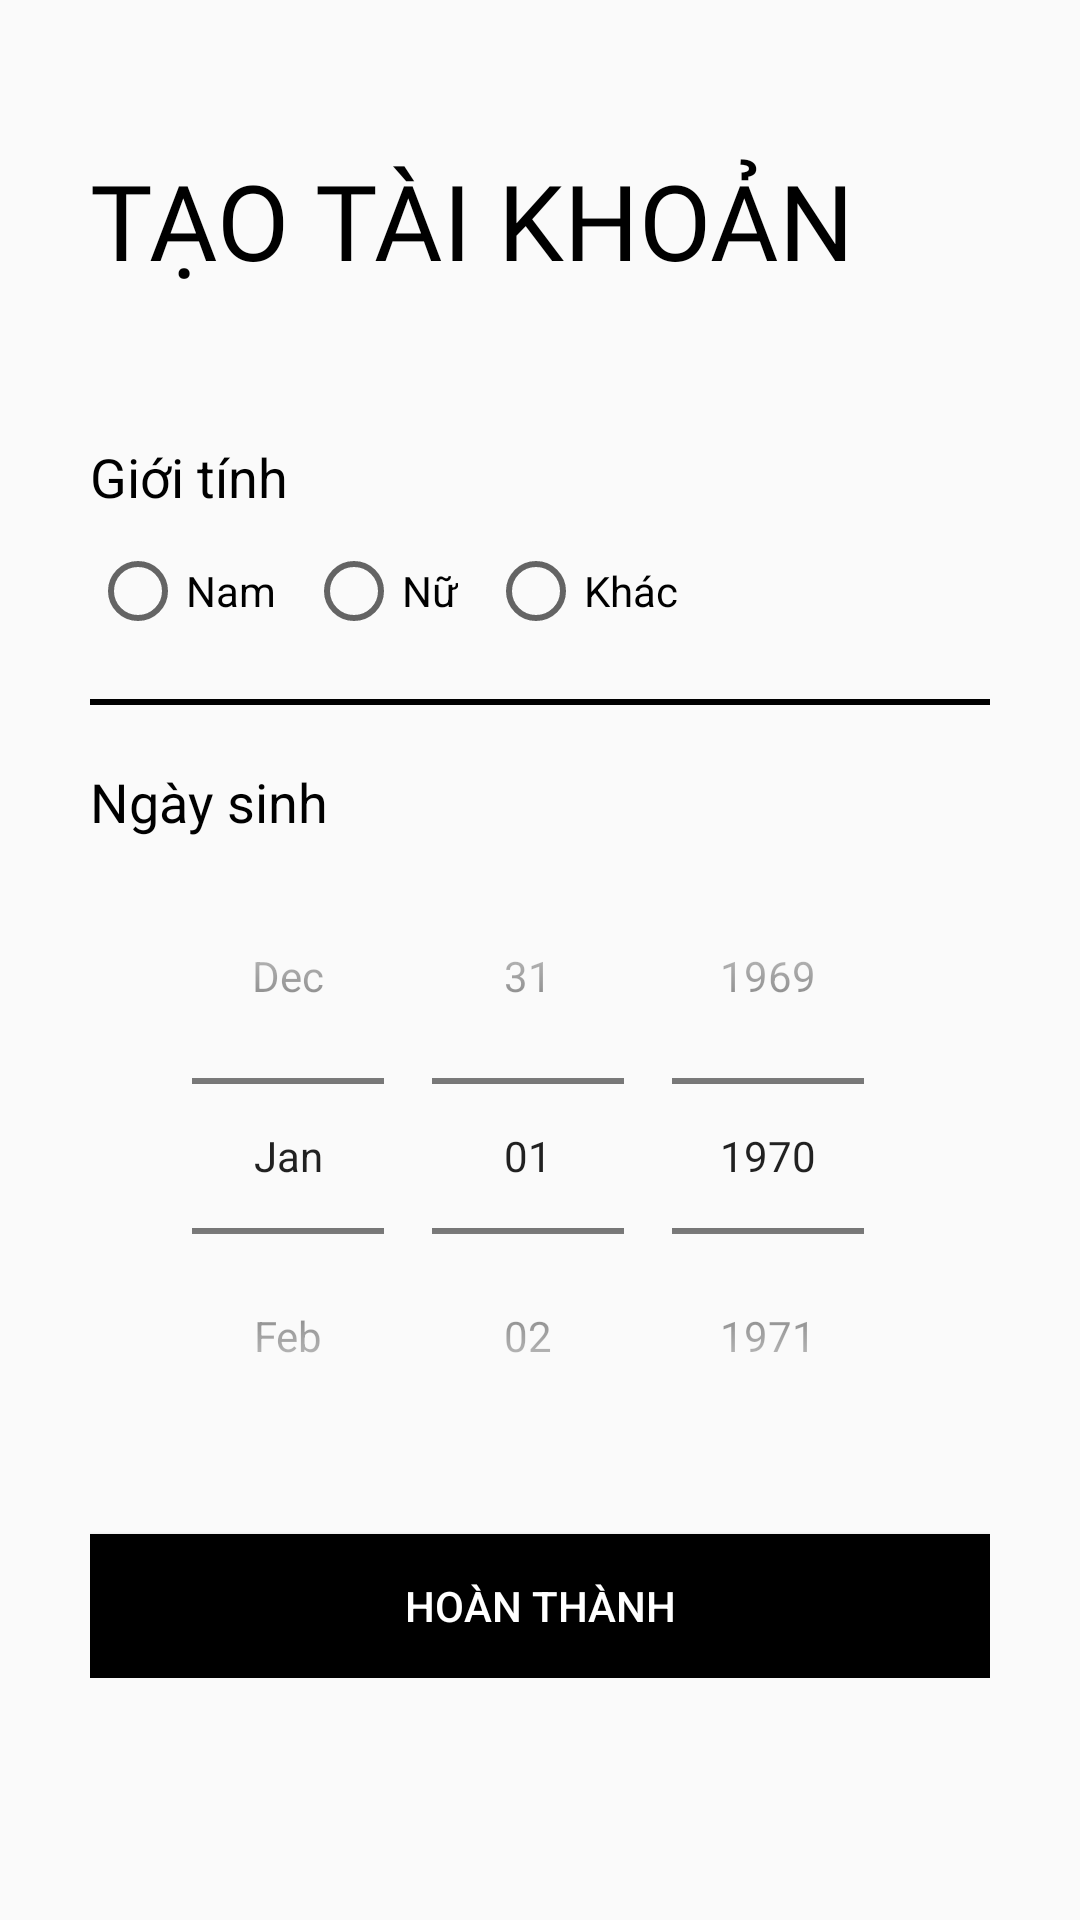

Reconstruct the res/layout file that produces this screen, plus the resources it refers to.
<!-- AndroidManifest.xml: application theme Theme.MyApplication -->
<!-- res/layout/register2nd_layout.xml -->
<?xml version="1.0" encoding="utf-8"?>
<ScrollView xmlns:android="http://schemas.android.com/apk/res/android"
    xmlns:app="http://schemas.android.com/apk/res-auto"
    xmlns:tools="http://schemas.android.com/tools"
    android:layout_width="match_parent"
    android:layout_height="match_parent"
    tools:context=".Activities.Register2ndActivity"
    android:background="@drawable/background"
    android:padding="30dp"
    >

    <LinearLayout
        android:layout_width="match_parent"
        android:layout_height="wrap_content"
        android:orientation="vertical"
        >
        <ImageView
            android:id="@+id/img_signup_back"
            android:layout_width="wrap_content"
            android:layout_height="wrap_content"
            android:src="@drawable/ic_baseline_arrow_back_24"
            android:padding="5dp"
            android:onClick="backFromRegister2nd"
            />

        <RelativeLayout
            android:layout_width="match_parent"
            android:layout_height="wrap_content"
            >

            <TextView
                android:id="@+id/txt_signup2nd_title"
                android:layout_width="wrap_content"
                android:layout_height="wrap_content"
                android:layout_centerVertical="true"
                android:layout_marginTop="20dp"
                android:fontFamily="@font/muli_black"
                android:text="@string/create_acc"
                android:textAllCaps="true"
                android:textColor="@color/black"
                android:textSize="35sp" />



        </RelativeLayout>
        <LinearLayout
            android:layout_width="match_parent"
            android:layout_height="wrap_content"
            android:orientation="vertical"
            android:layout_marginTop="40dp"
            >
            <TextView
                android:layout_width="wrap_content"
                android:layout_height="wrap_content"
                android:text="Giới tính"
                android:textColor="@color/black"
                android:textSize="18sp"
                />

            <RadioGroup
                android:id="@+id/rg_signup_GioiTinh"
                android:layout_width="wrap_content"
                android:layout_height="match_parent"
                android:orientation="horizontal"
                android:layout_marginTop="10dp"
                >

                <RadioButton
                    android:id="@+id/rd_signup_Nam"
                    android:layout_width="wrap_content"
                    android:layout_height="wrap_content"
                    android:text="Nam"
                    android:layout_marginRight="10dp"/>

                <RadioButton
                    android:id="@+id/rd_signup_Nu"
                    android:layout_width="wrap_content"
                    android:layout_height="wrap_content"
                    android:text="Nữ"
                    android:layout_marginRight="10dp"/>

                <RadioButton
                    android:id="@+id/rd_signup_Khac"
                    android:layout_width="wrap_content"
                    android:layout_height="wrap_content"
                    android:text="Khác" />
            </RadioGroup>

            <View
                android:layout_width="wrap_content"
                android:layout_height="2dp"
                android:background="@color/black"
                android:layout_marginTop="20dp"
                android:layout_marginBottom="20dp"
                />
            <TextView
                android:layout_width="wrap_content"
                android:layout_height="wrap_content"
                android:text="Ngày sinh"
                android:textColor="@color/black"
                android:textSize="18sp"
                />
            <DatePicker
                android:id="@+id/dt_signup_NgaySinh"
                android:layout_width="match_parent"
                android:layout_height="wrap_content"
                android:datePickerMode="spinner"
                android:calendarViewShown="false"
                android:spinnersShown="true"

                />

        </LinearLayout>

        <Button
            android:id="@+id/btn_signup_next"
            android:layout_width="match_parent"
            android:layout_height="wrap_content"
            android:layout_marginTop="20dp"
            android:background="@color/black"
            android:backgroundTint="@color/black"
            android:elevation="5dp"
            android:text="@string/btn_complete"
            android:textColor="@color/white"
            app:backgroundTint="@color/black" />
    </LinearLayout>

</ScrollView>
<!-- resources referenced by this layout -->
<resources>
  <color name="black">#FF000000</color>
  <color name="white">#FFFFFFFF</color>
  <string name="btn_complete">Hoàn thành</string>
  <string name="create_acc">Tạo<br /> tài khoản</string>
  <style name="Theme.MyApplication" parent="Theme.MaterialComponents.Light.NoActionBar.Bridge">
          
          <item name="colorPrimary">@color/purple_500</item>
          <item name="colorPrimaryVariant">@color/purple_700</item>
          <item name="colorOnPrimary">@color/white</item>
          
          <item name="colorSecondary">@color/teal_200</item>
          <item name="colorSecondaryVariant">@color/teal_700</item>
          <item name="colorOnSecondary">@color/black</item>
          
          <item name="android:statusBarColor" tools:targetApi="l">?attr/colorPrimaryVariant</item>
          
      </style>
  <color name="purple_500">#FF6200EE</color>
  <color name="purple_700">#FF3700B3</color>
  <color name="teal_200">#FF03DAC5</color>
  <color name="teal_700">#FF018786</color>
</resources>
